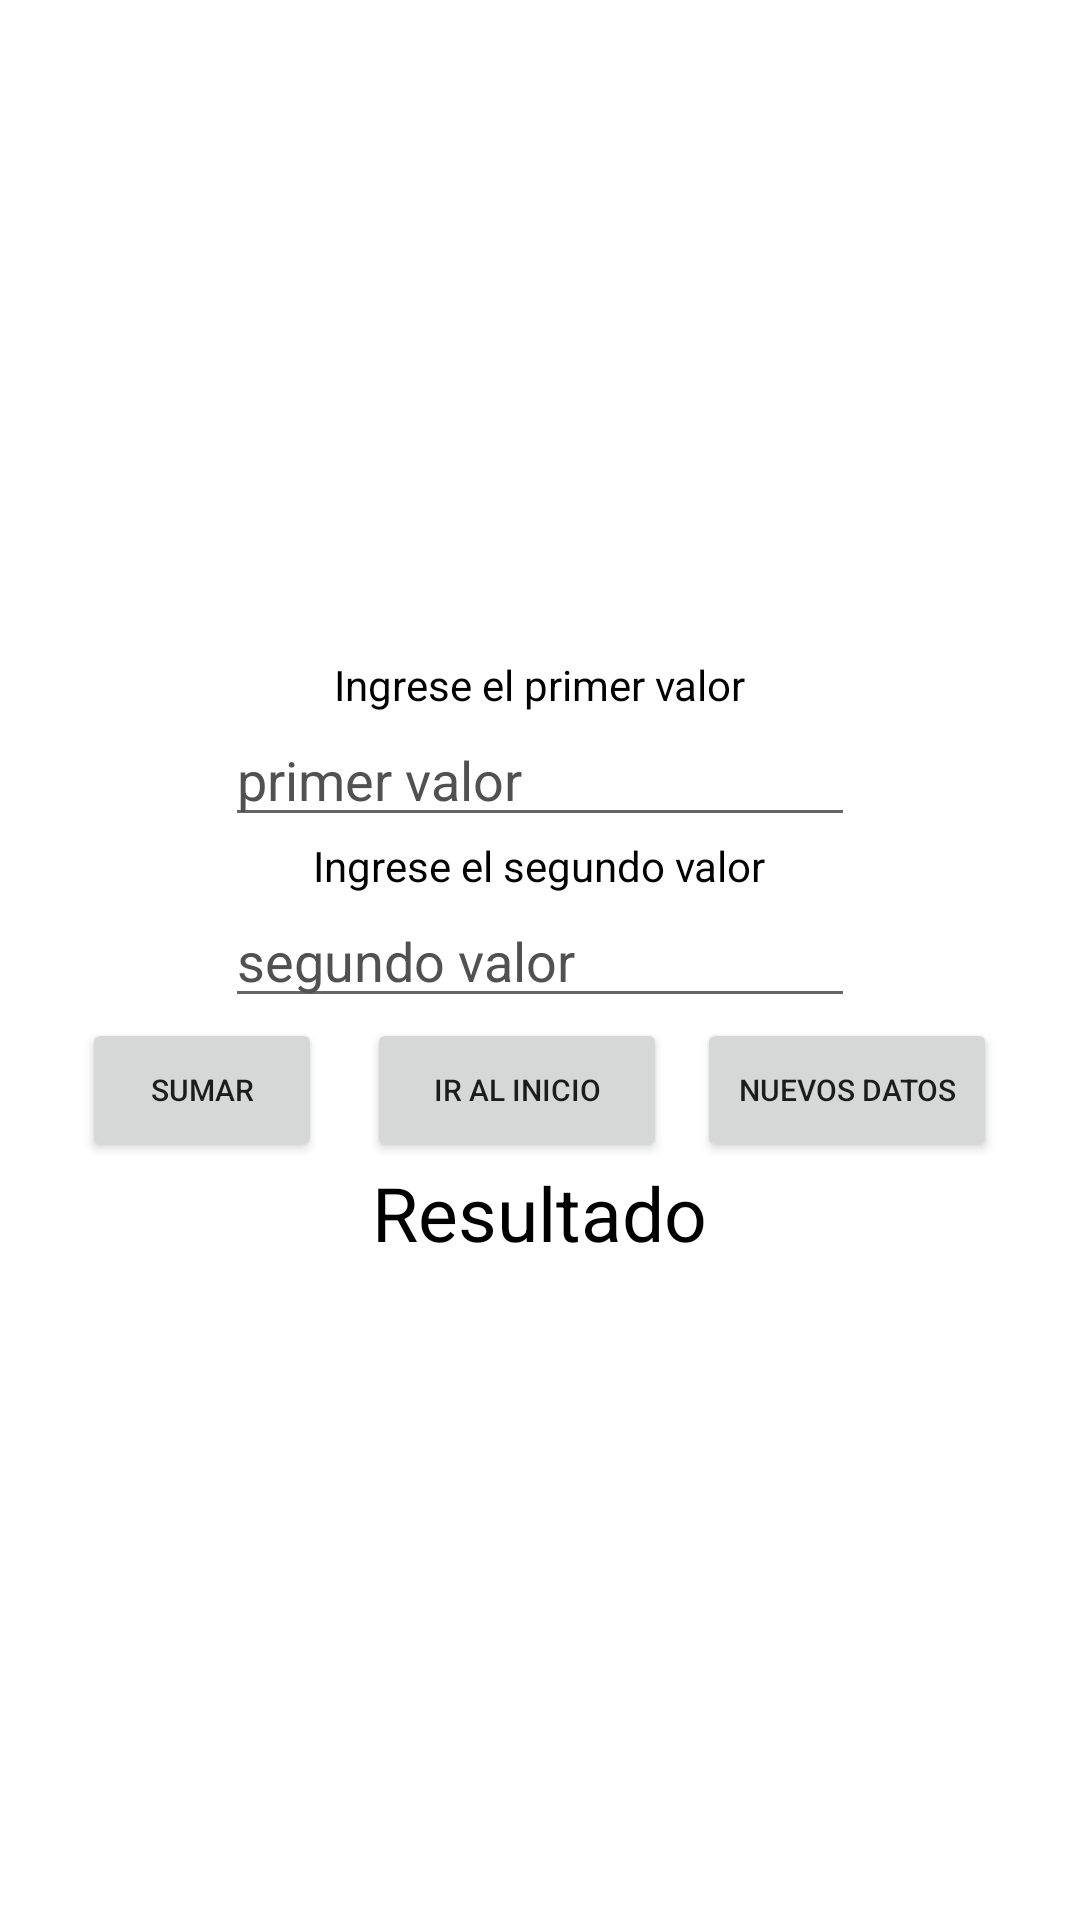

Here is an Android app screen rendered from its layout file. Give the layout XML and the strings, colors and styles it references.
<!-- AndroidManifest.xml: application theme Theme.EjerciciosPracticos -->
<!-- res/layout/activity_capturar_boton.xml -->
<?xml version="1.0" encoding="utf-8"?>
<androidx.appcompat.widget.LinearLayoutCompat
    xmlns:android="http://schemas.android.com/apk/res/android"
    xmlns:app="http://schemas.android.com/apk/res-auto"
    xmlns:tools="http://schemas.android.com/tools"
    android:layout_width="match_parent"
    android:layout_height="match_parent"
    tools:context=".CapturarBoton"
    android:orientation="vertical"
    android:gravity="center"
    android:background="@color/white">

    

    <TextView

        android:id="@+id/tv1"
        android:layout_width="wrap_content"
        android:layout_height="wrap_content"
        android:text="Ingrese el primer valor"
        android:textColor="@color/black"/>

    <EditText
        android:id="@+id/et1"
        android:layout_width="wrap_content"
        android:layout_height="wrap_content"
        android:hint="primer valor"
        android:textColorHint="#515151"
        android:ems="10"
        android:inputType="number"
        android:textColor="@color/black"/>
    
    <TextView
        android:id="@+id/tv2"
        android:layout_width="wrap_content"
        android:layout_height="wrap_content"
        android:text="Ingrese el segundo valor"
        android:textColor="@color/black" />

    <EditText
        android:id="@+id/et2"
        android:layout_width="wrap_content"
        android:layout_height="wrap_content"
        android:hint="segundo valor"
        android:textColorHint="#515151"
        android:ems="10"
        android:inputType="number"
        android:textColor="@color/black"/>

<LinearLayout
    android:layout_width="wrap_content"
    android:layout_height="wrap_content"
    android:orientation="horizontal"
    android:gravity="center"
    >

    <Button
        android:id="@+id/button"
        android:layout_width="80dp"
        android:layout_height="wrap_content"
        android:onClick="sumar"
        android:layout_marginRight="10dp"
        android:textSize="10dp"
        android:text="Sumar" />
    <Button
        android:id="@+id/button4"
        android:layout_width="100dp"
        android:layout_height="wrap_content"
        android:layout_marginLeft="5dp"
        android:textSize="10dp"
        android:onClick="salir"
        android:text="Ir al inicio" />
    <Button
        android:layout_width="100dp"
        android:layout_height="wrap_content"
        android:textSize="10dp"
        android:layout_marginLeft="10dp"
        android:onClick="nuevo"
        android:text="Nuevos datos"
        />
</LinearLayout>


    <TextView
        android:id="@+id/tv3"
        android:layout_width="wrap_content"
        android:layout_height="wrap_content"
        android:text="Resultado"
        android:textColor="@color/black"
        android:textSize="25dp"/>

</androidx.appcompat.widget.LinearLayoutCompat>
<!-- resources referenced by this layout -->
<resources>
  <style name="Theme.EjerciciosPracticos" parent="Theme.MaterialComponents.DayNight.DarkActionBar">
          
          <item name="colorPrimary">@color/purple_500</item>
          <item name="colorPrimaryVariant">@color/purple_700</item>
          <item name="colorOnPrimary">@color/white</item>
          
          <item name="colorSecondary">@color/teal_200</item>
          <item name="colorSecondaryVariant">@color/teal_700</item>
          <item name="colorOnSecondary">@color/black</item>
          
          <item name="android:statusBarColor" tools:targetApi="l">?attr/colorPrimaryVariant</item>
          
      </style>
  <!-- not gathered from this repository: default colours our renderer supplied (Android Studio template values) -->
  <color name="purple_500">#FF6200EE</color>
  <color name="purple_700">#FF3700B3</color>
  <color name="teal_200">#FF03DAC5</color>
  <color name="teal_700">#FF018786</color>
  <color name="black">#FF000000</color>
  <color name="white">#FFFFFFFF</color>
</resources>
